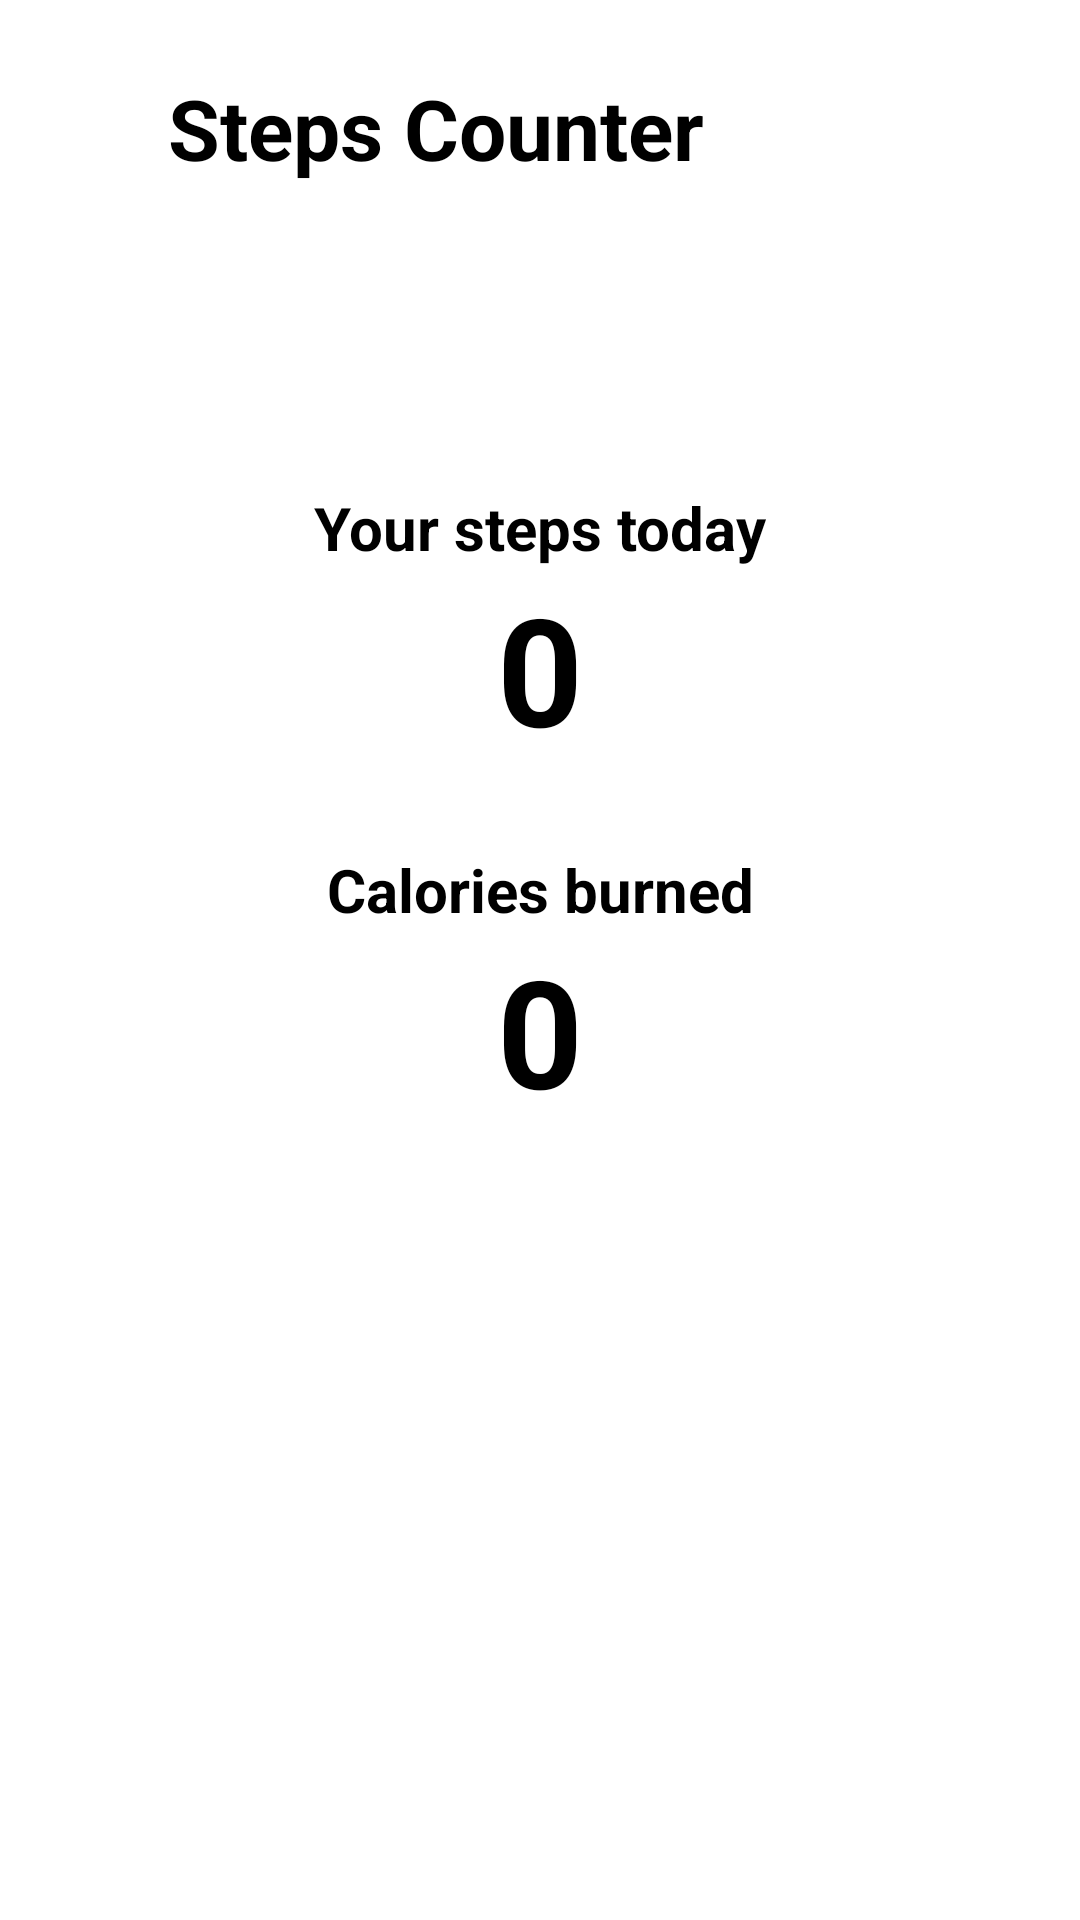

Reconstruct the res/layout file that produces this screen, plus the resources it refers to.
<!-- AndroidManifest.xml: application theme Theme.NutritionAndHealthCareManagementSystem -->
<!-- res/layout/activity_steps_counter.xml -->
<?xml version="1.0" encoding="utf-8"?>
<androidx.constraintlayout.widget.ConstraintLayout xmlns:android="http://schemas.android.com/apk/res/android"
    xmlns:app="http://schemas.android.com/apk/res-auto"
    xmlns:tools="http://schemas.android.com/tools"
    android:layout_width="match_parent"
    android:layout_height="match_parent"
    tools:context=".StepsCounter">

    <ImageButton
        android:id="@+id/ibBack"
        android:layout_width="wrap_content"
        android:layout_height="wrap_content"
        android:layout_marginStart="32dp"
        android:layout_marginTop="32dp"
        android:background="?attr/selectableItemBackgroundBorderless"
        android:onClick="onClickBackButton"
        android:src="@drawable/ic_baseline_arrow_back_24"
        app:layout_constraintStart_toStartOf="parent"
        app:layout_constraintTop_toTopOf="parent" />

    <TextView
        android:id="@+id/tvTitle"
        android:layout_width="wrap_content"
        android:layout_height="wrap_content"
        android:layout_marginStart="24dp"
        android:layout_marginTop="24dp"
        android:text="Steps Counter"
        android:textColor="#000000"
        android:textSize="28sp"
        android:textStyle="bold"
        app:layout_constraintStart_toEndOf="@+id/ibBack"
        app:layout_constraintTop_toTopOf="parent" />

    <TextView
        android:id="@+id/tvStepsText"
        android:layout_width="wrap_content"
        android:layout_height="wrap_content"
        android:text="Your steps today"
        android:textColor="#000000"
        android:textSize="20sp"
        android:textStyle="bold"
        app:layout_constraintBottom_toTopOf="@id/tvSteps"
        app:layout_constraintEnd_toEndOf="@id/tvSteps"
        app:layout_constraintStart_toStartOf="@id/tvSteps" />

    <TextView
        android:id="@+id/tvSteps"
        android:layout_width="wrap_content"
        android:layout_height="wrap_content"
        android:layout_marginTop="128dp"
        android:text="0"
        android:textColor="#000000"
        android:textSize="50sp"
        android:textStyle="bold"
        app:layout_constraintEnd_toEndOf="parent"
        app:layout_constraintStart_toStartOf="parent"
        app:layout_constraintTop_toBottomOf="@id/tvTitle" />

    <TextView
        android:id="@+id/tvCaloriesBurnedText"
        android:layout_width="wrap_content"
        android:layout_height="wrap_content"
        android:text="Calories burned"
        android:textColor="#000000"
        android:textSize="20sp"
        android:textStyle="bold"
        app:layout_constraintBottom_toTopOf="@id/tvCaloriesBurned"
        app:layout_constraintEnd_toEndOf="@id/tvCaloriesBurned"
        app:layout_constraintStart_toStartOf="@id/tvCaloriesBurned" />

    <TextView
        android:id="@+id/tvCaloriesBurned"
        android:layout_width="wrap_content"
        android:layout_height="wrap_content"
        android:layout_marginTop="54dp"
        android:text="0"
        android:textColor="#000000"
        android:textSize="50sp"
        android:textStyle="bold"
        app:layout_constraintEnd_toEndOf="parent"
        app:layout_constraintStart_toStartOf="parent"
        app:layout_constraintTop_toBottomOf="@id/tvSteps" />

</androidx.constraintlayout.widget.ConstraintLayout>
<!-- resources referenced by this layout -->
<resources>
  <style name="Theme.NutritionAndHealthCareManagementSystem" parent="Theme.MaterialComponents.Light.NoActionBar">
          
          <item name="colorPrimary">@color/purple_500</item>
          <item name="colorPrimaryVariant">@color/purple_700</item>
          <item name="colorOnPrimary">@color/white</item>
          
          <item name="colorSecondary">@color/teal_200</item>
          <item name="colorSecondaryVariant">@color/teal_700</item>
          <item name="colorOnSecondary">@color/black</item>
          
          
      </style>
  <!-- not gathered from this repository: default colours our renderer supplied (Android Studio template values) -->
  <color name="purple_500">#FF6200EE</color>
  <color name="purple_700">#FF3700B3</color>
  <color name="teal_200">#FF03DAC5</color>
  <color name="teal_700">#FF018786</color>
  <color name="black">#FF000000</color>
  <color name="white">#FFFFFFFF</color>
</resources>
